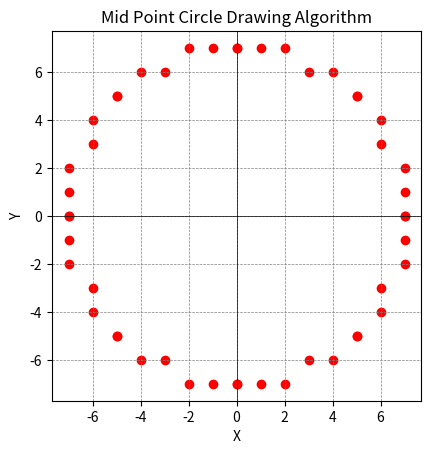

Write the Python code that produced this figure.
import matplotlib.pyplot as plt


def drawMidPointCircle(radius):
    x = 0
    y = radius
    d = 1 - radius
    # print("d = 1 - radius")
    points = []  # List to store the circle points
    print("i\tx\ty\td\tnew_x\tnew_y")
    i = 0
    while x <= y:
        # print("{}\t{}\t\t{}\t{}".format(i, d, x, y))
        row = [i, x, y, d]
        points.append((x, y))
        points.append((-x, y))
        points.append((x, -y))
        points.append((-x, -y))
        points.append((y, x))
        points.append((-y, x))
        points.append((y, -x))
        points.append((-y, -x))

        if d < 0:
            d = d + 2 * x + 3
            # print("d = d + 2 * x + 3")
        else:
            d = d + 2 * (x - y) + 5
            # print("d = d + 2 * (x - y) + 5")
            y -= 1
        x += 1
        i += 1
        # print("\t{}\t{}".format(x, y))
        row.append(x)
        row.append(y)
        print(row)

    return points


def plotCircle(points):
    x_coords = [point[0] for point in points]
    y_coords = [point[1] for point in points]

    plt.scatter(x_coords, y_coords, color='red')
    plt.axhline(0, color='black', linewidth=0.5)
    plt.axvline(0, color='black', linewidth=0.5)
    plt.grid(True, linewidth=0.5, linestyle='--', color='gray')
    plt.title("Mid Point Circle Drawing Algorithm")
    plt.xlabel('X')
    plt.ylabel('Y')
    plt.gca().set_aspect('equal', adjustable='box')
    plt.show()


if __name__ == "__main__":
    # radius = int(input("Enter the radius of the circle: "))
    radius = 7
    points = drawMidPointCircle(radius)
    plotCircle(points)
